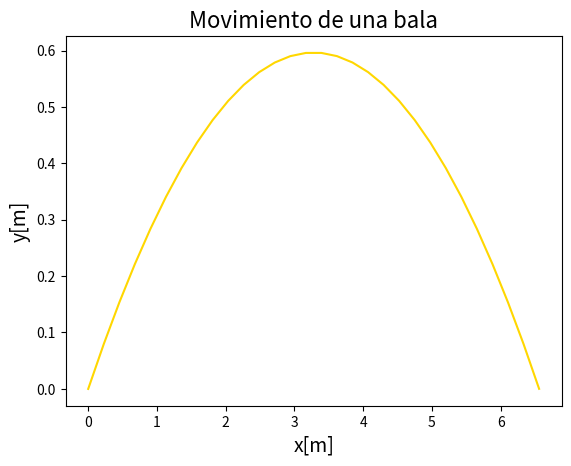

This chart was generated by the following Python code:
import numpy as np
import matplotlib.pyplot as plt
from matplotlib import rc


"""
Método 1
"""

def Biseccion(a,b,f,n,x1, y1, n1,tolerance=1e-10):

    i = 0
    root = 1e6
    error = 0.

    while i < n:

        m1 = (a + b)/2.


        if f(m1,x1,y1,n1) == 0.: # Encontre la raiz
            root = m1
            break

        if f(m1,x1,y1,n1)*f(b,x1,y1,n1) < 0:
            a = m1
        elif f(a,x1,y1,n1)*f(m1,x1,y1,n1) < 0:
            b = m1
        else:
            root = 'No-roots'
            break

        error = np.abs(root - m1)
        root = m1

        if error <= tolerance:
            break

        i += 1

    return root, error


def Poly(x,xi,fxi,n):

    summ = 0.

    for i in range(n+1):

        summ += fxi[i]*Lagrange(x,xi,i,n)

    return summ


def Lagrange(x,xi,i,n):

    prod = 1.0

    for j in range(n+1): #tengo n+1 puntos
        if i!=j:
            prod *= (x-xi[j])/(xi[i]-xi[j])

    return prod

x1 = [1.4000, 3.5000, 5.6000]
y1 = [0.4007, 0.5941, 0.2980]
n = 2

# Usamos el método de bisección desde 0.1 para hallar la raíz.
# La raíz es el punto de mayor alcance

x_max, _ = Biseccion(0.1,10, Poly, 100, x1, y1, n)


x = np.linspace(0,x_max,30)
px2 = Poly(x,x1,y1,2)
fig = plt.figure()
ax = fig.add_subplot()
ax.plot(x,px2, c="gold")
ax.set_title(r'Movimiento de una bala',fontsize=16)
ax.set_xlabel(r'x[m]',fontsize=14)
ax.set_ylabel(r'y[m]',fontsize=14)
plt.show()



"""
Método 2
"""

# Término lineal
def LinearLagrange1(a,b,c,fa,fb,fc):
    return -(b+c)*fa/((a-b)*(a-c)) -(a+c)*fb/((b-a)*(b-c)) -(a+b)*fc/((c-a)*(c-b))

# Término cuadrático
def LinearLagrange2(a,b,c,fa,fb,fc):
    return (fa/((a-b)*(a-c))) + (fb/((b-a)*(b-c))) + (fc/((c-a)*(c-b)))

# x1 = [1.4000, 3.5000, 5.6000]
# y1 = [0.4007, 0.5941, 0.2980]

g = 9.8
tanangle = LinearLagrange1(x1[0], x1[1], x1[2],  y1[0], y1[1], y1[2])
angle = np.arctan(tanangle)

expr_cuad = LinearLagrange2(x1[0], x1[1], x1[2],  y1[0], y1[1], y1[2])
v0 = np.sqrt((-g)/((np.cos(angle)**2)*2*expr_cuad))

# Con el método 1:
# De la distancia horizontal máxima x_max = (v0^2 sin(2x))/g
# v_0 = np.sqrt(x_max*g/np.sin(2*angle))
# Y se obtiene el mismo resultado

print(f"El ángulo inicial del disparo fue {round(np.degrees(angle),2)}")
print(f"La velocidad inicial del disparo fue {round(v0,2)}")